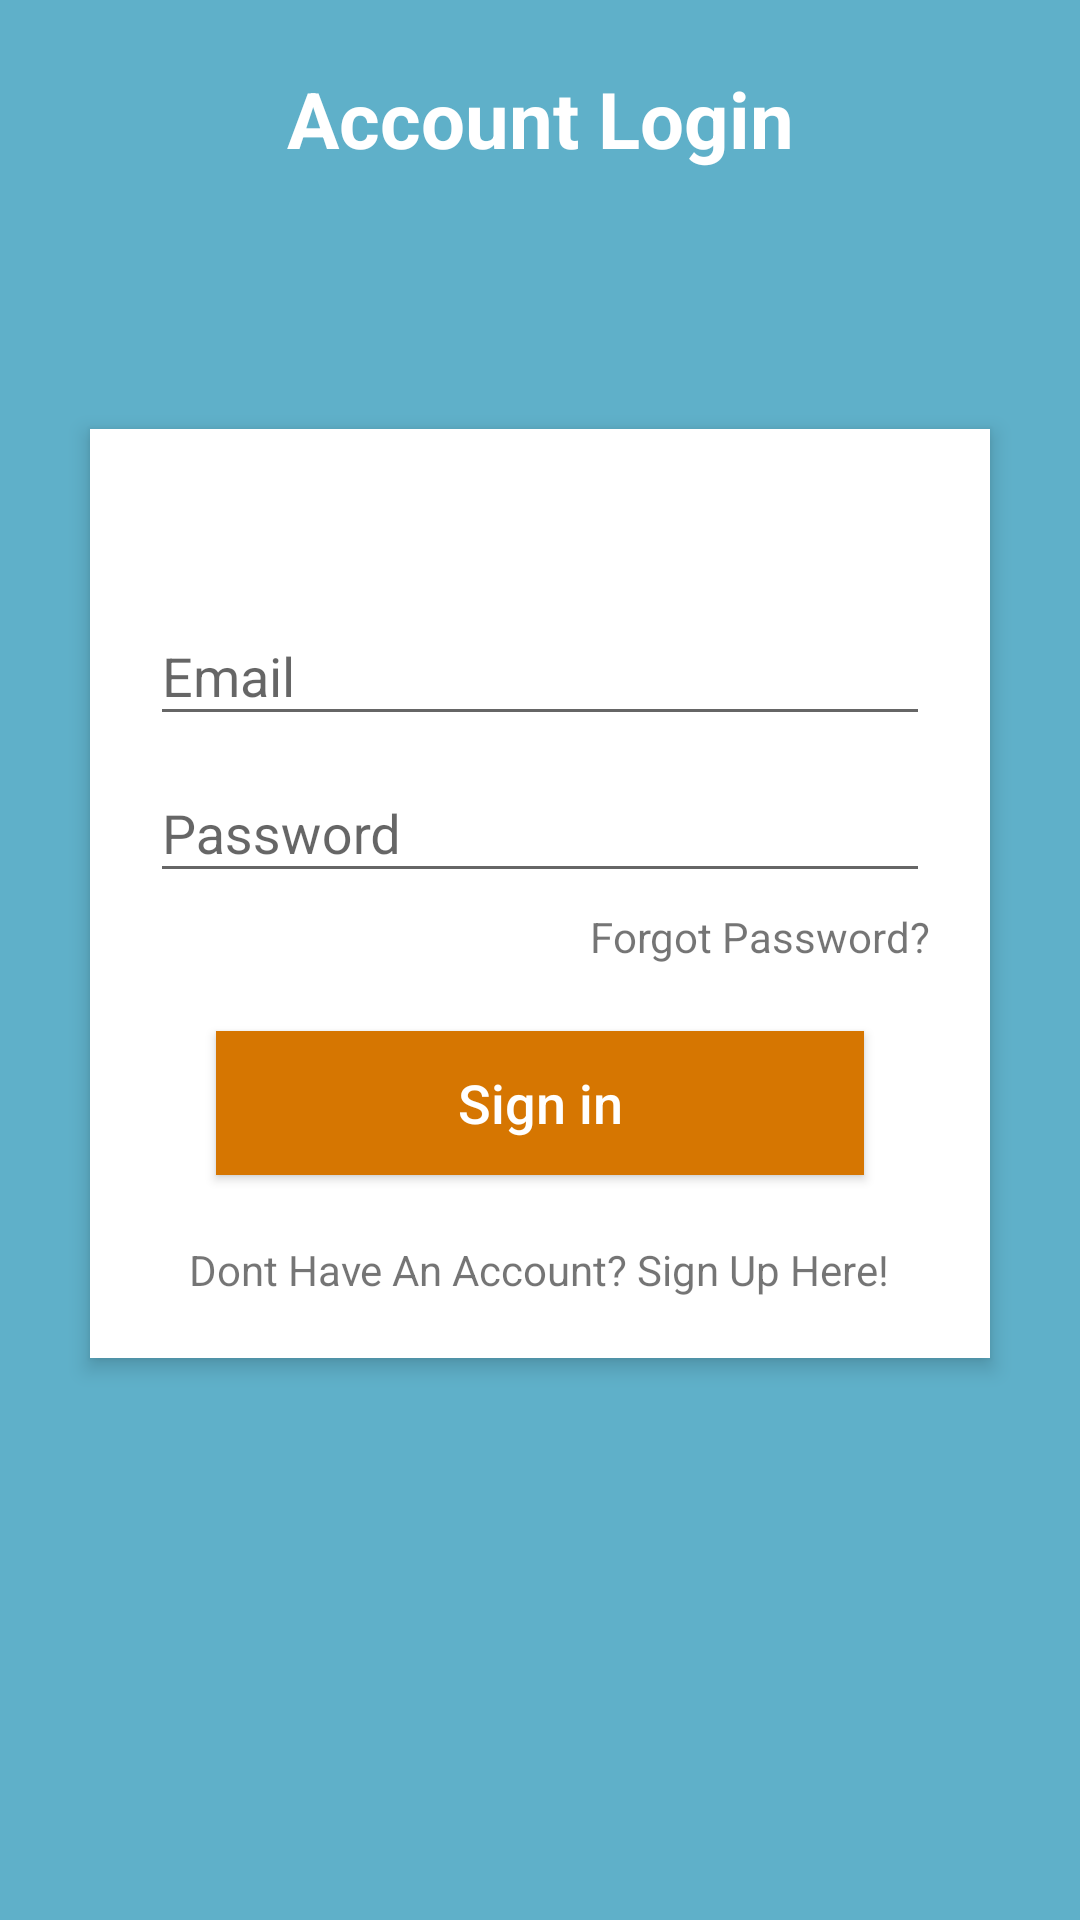

The Android layout XML behind this screen, and the referenced resources:
<!-- AndroidManifest.xml: application theme AppTheme -->
<!-- res/layout/activity_login.xml -->
<?xml version="1.0" encoding="utf-8"?>
<RelativeLayout xmlns:android="http://schemas.android.com/apk/res/android"
    android:layout_width="match_parent"
    android:layout_height="match_parent"
    android:background="#5fb0c9"
    android:orientation="vertical"
    android:scrollbarAlwaysDrawVerticalTrack="true">

    <TextView
        android:id="@+id/login_title"
        android:layout_width="fill_parent"
        android:layout_height="wrap_content"
        android:layout_marginBottom="16dp"
        android:layout_marginTop="22dp"
        android:gravity="center_horizontal"
        android:text="Account Login"
        android:textColor="#fff"
        android:textSize="26sp"
        android:textStyle="bold" />

    <RelativeLayout
        android:layout_width="fill_parent"
        android:layout_height="wrap_content"
        android:layout_below="@+id/login_title"
        android:layout_marginLeft="30dp"
        android:layout_marginRight="30dp"
        android:layout_marginTop="70dp"
        android:background="#fff"
        android:elevation="4dp"
        android:orientation="vertical"
        android:padding="20dp">

        <LinearLayout
            android:layout_width="fill_parent"
            android:layout_height="wrap_content"
            android:orientation="vertical"
            android:paddingTop="30dp">

            <android.support.design.widget.TextInputLayout
                android:layout_width="match_parent"
                android:layout_height="wrap_content">

                <EditText
                    android:id="@+id/email_input"
                    android:layout_width="fill_parent"
                    android:layout_height="wrap_content"
                    android:drawableTint="#FF4081"
                    android:singleLine="true"
                    android:hint="Email"
                    android:inputType="textEmailAddress" />
            </android.support.design.widget.TextInputLayout>

            <android.support.design.widget.TextInputLayout
                android:layout_width="match_parent"
                android:layout_height="wrap_content">

                <EditText
                    android:id="@+id/password_input"
                    android:layout_width="fill_parent"
                    android:layout_height="wrap_content"
                    android:layout_marginTop="16dp"
                    android:singleLine="true"
                    android:drawableTint="#FF4081"
                    android:hint="Password"
                    android:inputType="textPassword"/>
            </android.support.design.widget.TextInputLayout>

            <TextView
                android:layout_width="wrap_content"
                android:layout_height="wrap_content"
                android:layout_gravity="right"
                android:paddingTop="5dp"
                android:text="Forgot Password?"
                android:onClick="loginforgetpassword"/>


            <Button
                android:id="@+id/login_btn"
                android:layout_width="fill_parent"
                android:layout_height="wrap_content"
                android:layout_margin="22dp"
                android:background="#d67601"
                android:text="Sign in"
                android:textAllCaps="false"
                android:textColor="#fff"
                android:textSize="18sp"
                android:onClick="loginSignIn"/>

            <TextView
                android:layout_width="wrap_content"
                android:layout_height="wrap_content"
                android:text="Dont Have An Account? Sign Up Here!"
                android:onClick="loginsignup"
                android:layout_gravity="center"                />
        </LinearLayout>
        <ProgressBar
            android:id="@+id/loginprogress"
            android:layout_width="wrap_content"
            android:layout_height="wrap_content"
            android:layout_centerHorizontal="true"
            android:visibility="gone"/>
    </RelativeLayout>


</RelativeLayout>
<!-- resources referenced by this layout -->
<resources>
  <style name="AppTheme" parent="Theme.AppCompat.Light.NoActionBar">
          
          <item name="colorPrimary">#d67601</item>
          <item name="colorPrimaryDark">#ab5e00</item>
          <item name="colorAccent">@color/colorAccent</item>
          <item name="android:windowNoTitle">true</item>
          <item name="android:windowActionBar">false</item>
          <item name="android:windowFullscreen">false</item>
          <item name="android:windowContentOverlay">@null</item>
          <item name="android:actionBarTheme">@style/ActionBarTheme</item>
      </style>
  <color name="colorAccent">#FF4081</color>
  <style name="ActionBarTheme" parent="@android:style/Widget.Holo.Light.ActionBar">
          <item name="android:background">#d67601</item>
      </style>
</resources>
